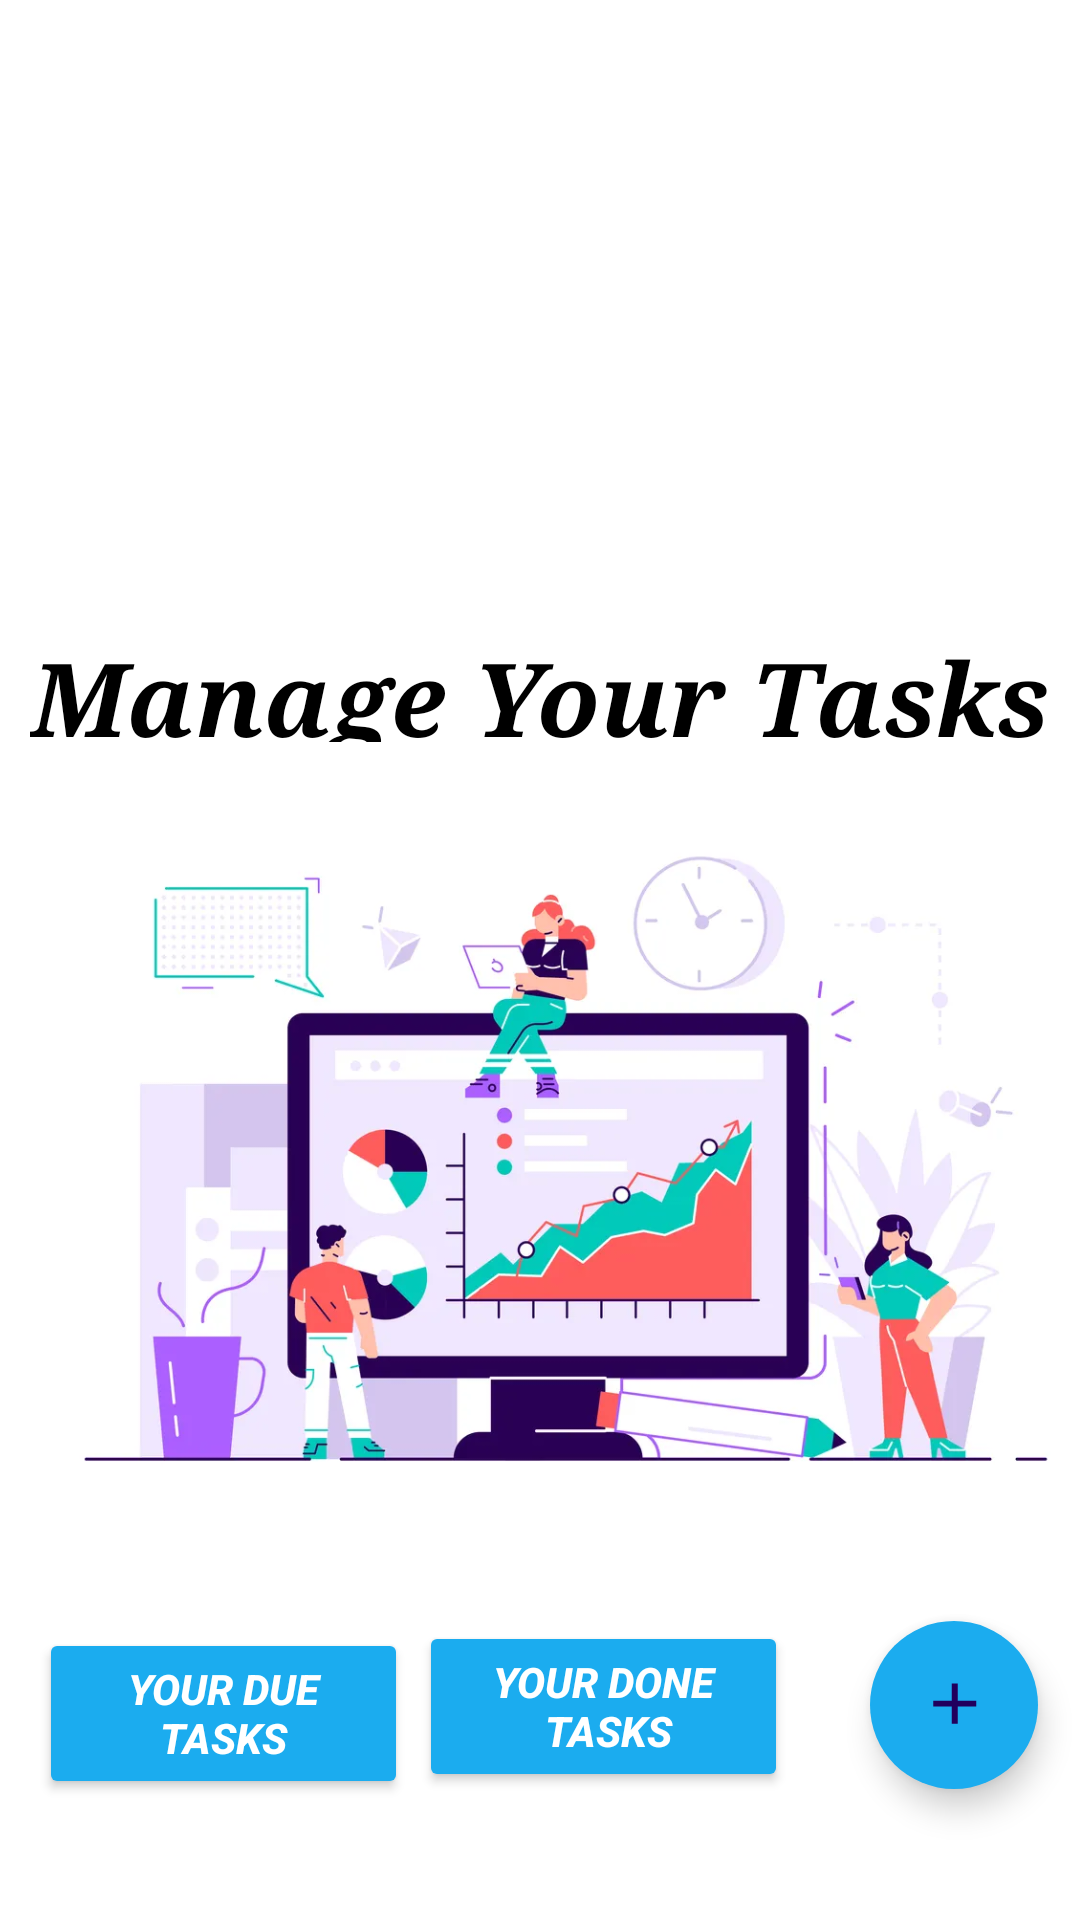

This screen was rendered from an Android layout file. Write that file and the resources it references.
<!-- AndroidManifest.xml: application theme Theme.TasksManager -->
<!-- res/layout/activity_main.xml -->
<?xml version="1.0" encoding="utf-8"?>
<androidx.constraintlayout.widget.ConstraintLayout
    xmlns:android="http://schemas.android.com/apk/res/android"
    xmlns:app="http://schemas.android.com/apk/res-auto"
    xmlns:tools="http://schemas.android.com/tools"
    android:id="@+id/mainLayout"
    android:layout_width="match_parent"
    android:layout_height="match_parent"
    android:background="#FFFFFF"
    tools:context=".MainActivity">

    <com.google.android.material.floatingactionbutton.FloatingActionButton
        android:id="@+id/fabAddTask"
        style="@style/Main_Activity_Buttons_Style"
        android:layout_width="wrap_content"
        android:layout_height="wrap_content"
        android:clickable="true"
        android:focusable="true"
        android:src="@drawable/baseline_add_24"
        app:layout_constraintBottom_toBottomOf="parent"
        app:layout_constraintEnd_toEndOf="parent"
        app:layout_constraintHorizontal_bias="0.954"
        app:layout_constraintStart_toStartOf="parent"
        app:layout_constraintTop_toTopOf="parent"
        app:layout_constraintVertical_bias="0.925"
        app:shapeAppearance="@style/ShapeAppearance.Material3.Corner.ExtraLarge" />

    <ImageView
        android:id="@+id/imageView"
        android:layout_width="189dp"
        android:layout_height="197dp"
        app:layout_constraintBottom_toBottomOf="parent"
        app:layout_constraintEnd_toEndOf="parent"
        app:layout_constraintStart_toStartOf="parent"
        app:layout_constraintTop_toTopOf="parent"
        app:layout_constraintVertical_bias="0.058"
        app:srcCompat="@drawable/logo" />

    <TextView
        android:id="@+id/textView"
        android:layout_width="wrap_content"
        android:layout_height="wrap_content"
        android:fontFamily="serif"
        android:text="@string/manage_your_tasks"
        android:textColor="#000000"
        android:textSize="34sp"
        android:textStyle="bold|italic"
        app:layout_constraintBottom_toBottomOf="parent"
        app:layout_constraintEnd_toEndOf="parent"
        app:layout_constraintHorizontal_bias="0.497"
        app:layout_constraintStart_toStartOf="parent"
        app:layout_constraintTop_toTopOf="parent"
        app:layout_constraintVertical_bias="0.353" />

    <ImageView
        android:id="@+id/imageView3"
        android:layout_width="400dp"
        android:layout_height="300dp"
        app:layout_constraintBottom_toBottomOf="parent"
        app:layout_constraintEnd_toEndOf="parent"
        app:layout_constraintHorizontal_bias="0.454"
        app:layout_constraintStart_toStartOf="parent"
        app:layout_constraintTop_toTopOf="parent"
        app:layout_constraintVertical_bias="0.677"
        app:srcCompat="@drawable/img" />

    <Button
        android:id="@+id/btnYourTask"
        style="@style/Main_Activity_Buttons_Style"
        android:layout_width="123dp"
        android:layout_height="57dp"

        android:layout_marginBottom="35dp"
        android:text="@string/your_due_tasks"
        app:layout_constraintBottom_toBottomOf="parent"
        app:layout_constraintEnd_toEndOf="parent"
        app:layout_constraintHorizontal_bias="0.055"
        app:layout_constraintStart_toStartOf="parent"
        app:layout_constraintTop_toBottomOf="@+id/imageView3"
        app:layout_constraintVertical_bias="0.702" />

    <Button
        android:id="@+id/btnDoneTasksList"
        style="@style/Main_Activity_Buttons_Style"
        android:layout_width="123dp"
        android:layout_height="57dp"
        android:text="@string/your_done_tasks"
        app:layout_constraintBottom_toBottomOf="parent"
        app:layout_constraintEnd_toEndOf="parent"
        app:layout_constraintHorizontal_bias="0.59"
        app:layout_constraintStart_toStartOf="parent"
        app:layout_constraintTop_toTopOf="parent"
        app:layout_constraintVertical_bias="0.927" />


</androidx.constraintlayout.widget.ConstraintLayout>
<!-- resources referenced by this layout -->
<resources>
  <!-- drawable baseline_add_24 (drawable) -->
  <vector android:height="30dp" android:tint="#FFFFFF"
      android:viewportHeight="25" android:viewportWidth="23.5"
      android:width="30dp" xmlns:android="http://schemas.android.com/apk/res/android">
      <path android:fillColor="@android:color/white" android:pathData="M19,13h-6v6h-2v-6H5v-2h6V5h2v6h6v2z"/>
  </vector>
  <!-- drawable img: png bitmap (drawable, 307529 bytes) -->
  <string name="manage_your_tasks">Manage Your Tasks</string>
  <string name="your_done_tasks">Your Done\n Tasks</string>
  <string name="your_due_tasks">Your Due Tasks</string>
  <style name="Main_Activity_Buttons_Style">
          <item name="android:backgroundTint">#1BACEF</item>
          <item name="android:textColor">#FFFFFF</item>
          <item name="android:textStyle">bold|italic</item>
      </style>
  <style name="Theme.TasksManager" parent="Base.Theme.TasksManager" />
  <style name="Base.Theme.TasksManager" parent="Theme.Material3.DayNight.NoActionBar">
          
          
      </style>
</resources>
